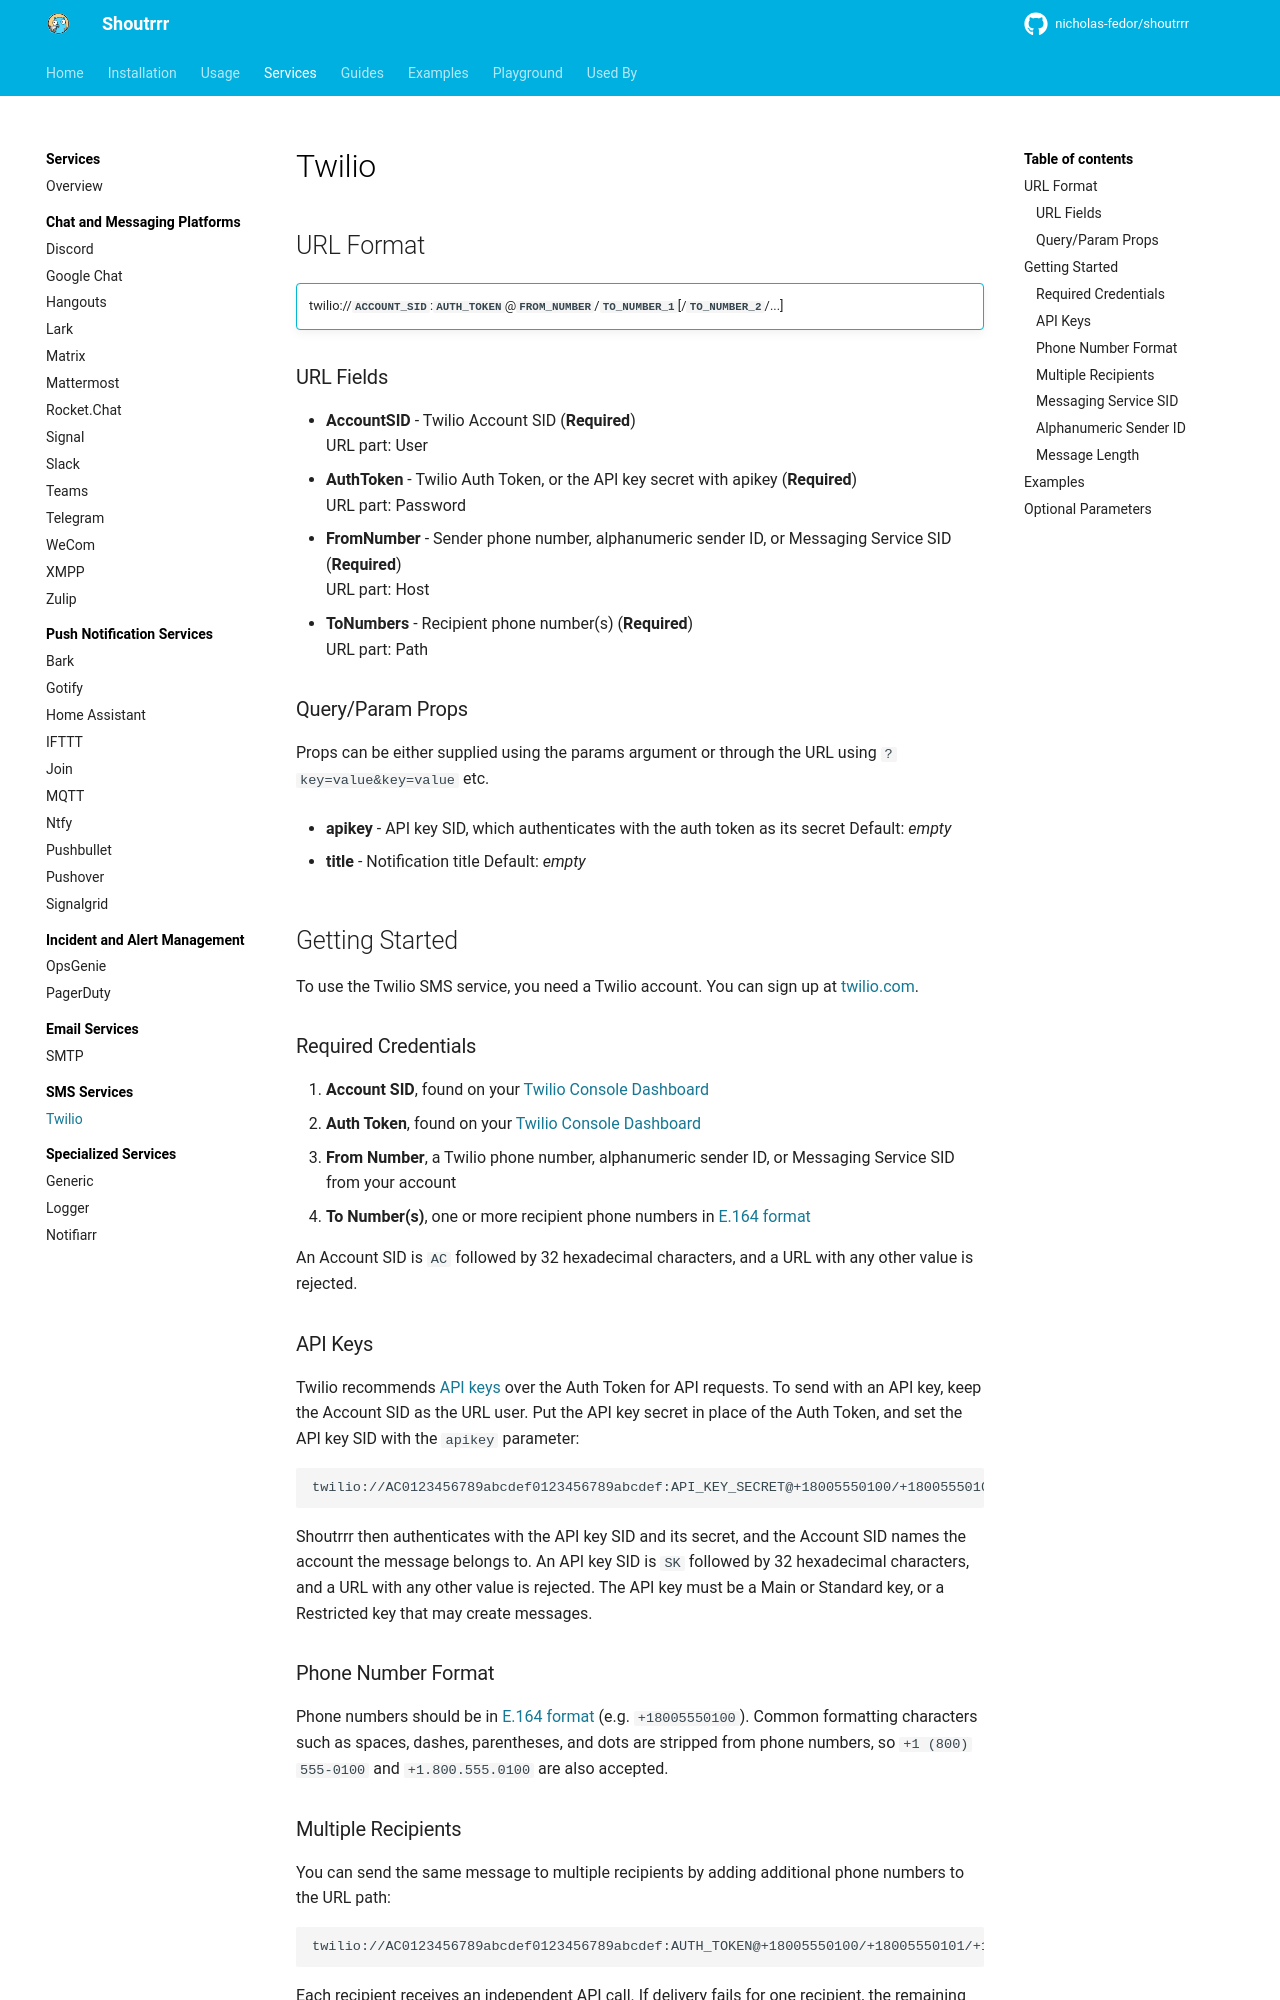

repository: nicholas-fedor/shoutrrr · page: dev/services/sms/twilio/index.html · generator: mkdocs

# Twilio

## URL Format

!!! info ""
    twilio://__`ACCOUNT_SID`__:__`AUTH_TOKEN`__@__`FROM_NUMBER`__/__`TO_NUMBER_1`__[/__`TO_NUMBER_2`__/...]

--8<-- "docs/services/sms/twilio/config.md"

## Getting Started

To use the Twilio SMS service, you need a Twilio account. You can sign up at [twilio.com](https://www.twilio.com/).

### Required Credentials

1. __Account SID__, found on your [Twilio Console Dashboard](https://console.twilio.com/)
2. __Auth Token__, found on your [Twilio Console Dashboard](https://console.twilio.com/)
3. __From Number__, a Twilio phone number, alphanumeric sender ID, or Messaging Service SID from your account
4. __To Number(s)__, one or more recipient phone numbers in [E.164 format](https://www.twilio.com/docs/glossary/what-e164)

An Account SID is `AC` followed by 32 hexadecimal characters, and a URL with any other value is rejected.

### API Keys

Twilio recommends [API keys](https://www.twilio.com/docs/iam/api-keys) over the Auth Token for API requests.
To send with an API key, keep the Account SID as the URL user.
Put the API key secret in place of the Auth Token, and set the API key SID with the `apikey` parameter:

```uri
twilio://AC0123456789abcdef0123456789abcdef:API_KEY_SECRET@+18005550100/+18005550101?apikey=SK0123456789abcdef0123456789abcdef
```

Shoutrrr then authenticates with the API key SID and its secret, and the Account SID names the account the message belongs to.
An API key SID is `SK` followed by 32 hexadecimal characters, and a URL with any other value is rejected.
The API key must be a Main or Standard key, or a Restricted key that may create messages.

### Phone Number Format

Phone numbers should be in [E.164 format](https://www.twilio.com/docs/glossary/what-e164) (e.g. `+18005550100`).
Common formatting characters such as spaces, dashes, parentheses, and dots are stripped from phone numbers, so `+1 (800) 555-0100` and `+1.800.555.0100` are also accepted.

### Multiple Recipients

You can send the same message to multiple recipients by adding additional phone numbers to the URL path:

```uri
twilio://AC0123456789abcdef0123456789abcdef:AUTH_TOKEN@+18005550100/+18005550101/+18005550102/+18005550103
```

Each recipient receives an independent API call. If delivery fails for one
recipient, the remaining recipients are still attempted and all errors are
returned together.
